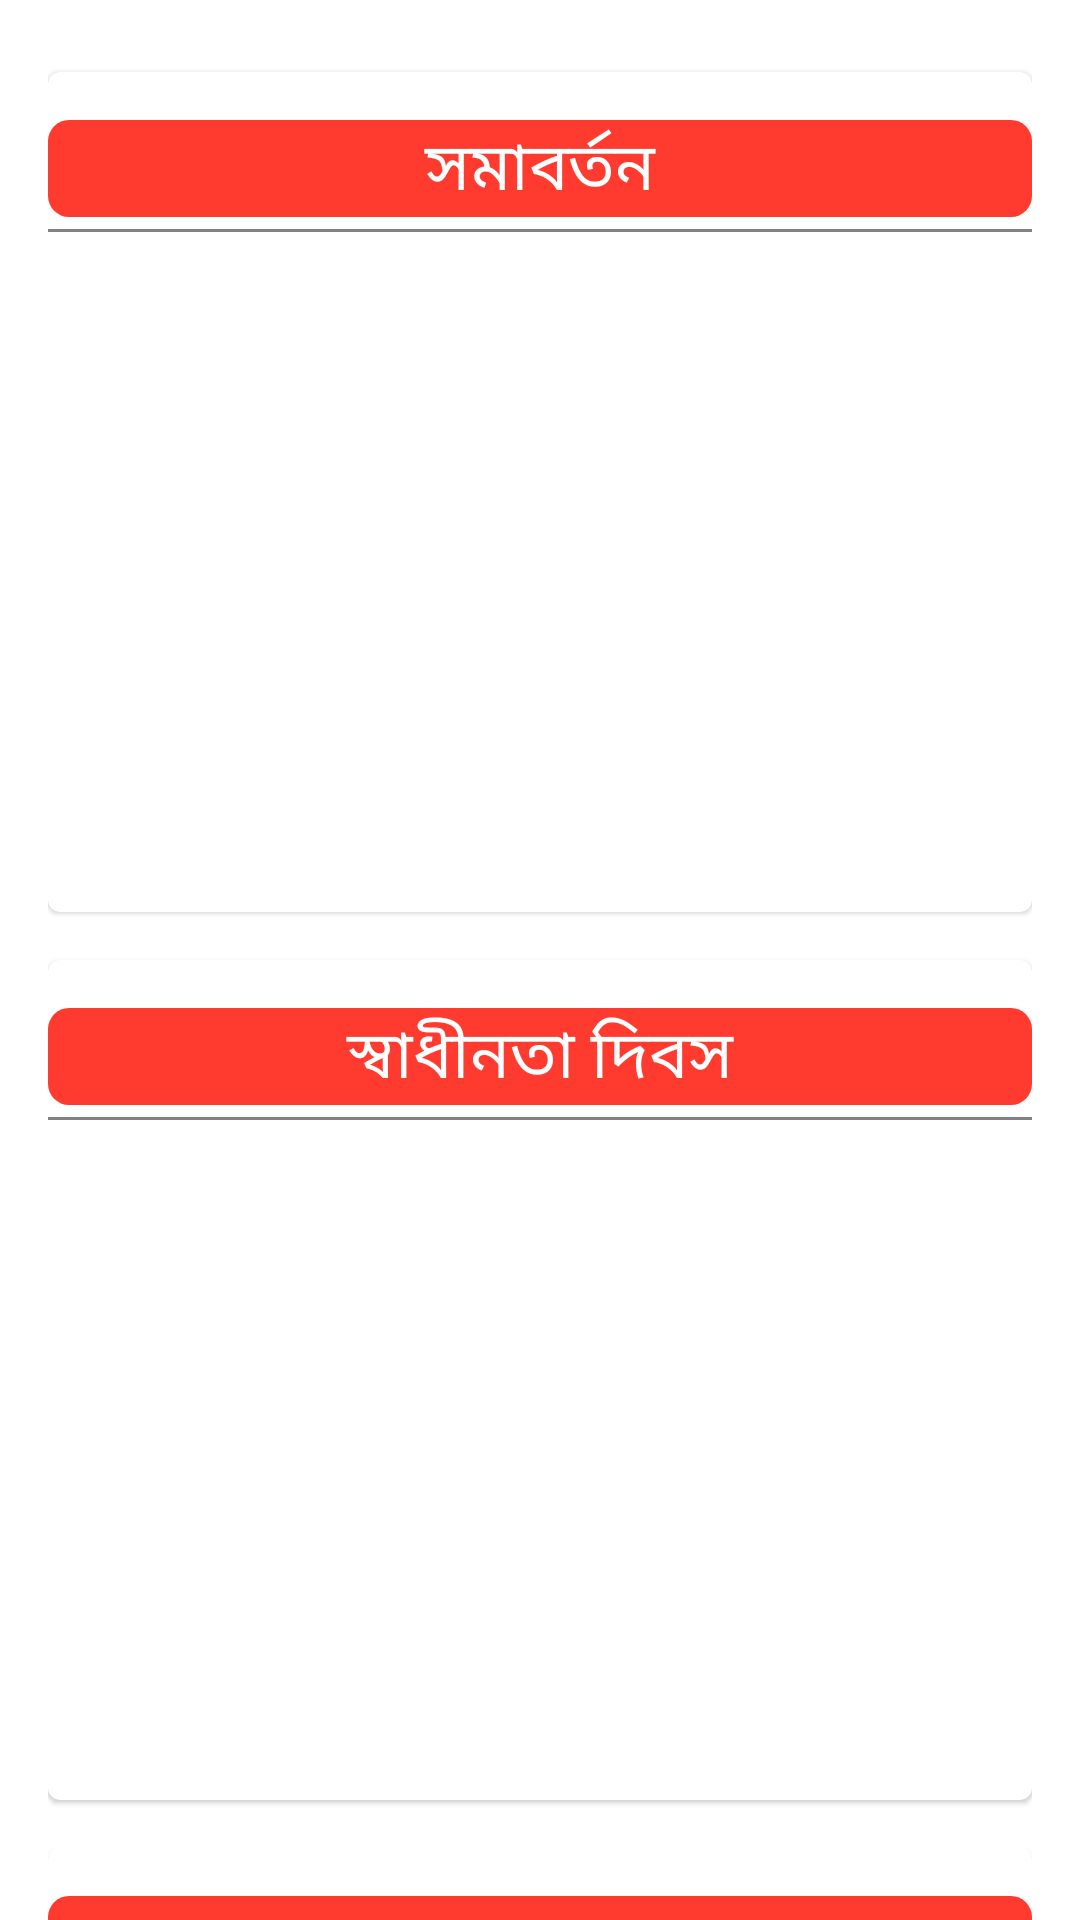

Layout XML and referenced resources for this Android screen:
<!-- AndroidManifest.xml: application theme Theme.SHCLearingApp -->
<!-- res/layout/fragment_gallery.xml -->
<?xml version="1.0" encoding="utf-8"?>
<androidx.core.widget.NestedScrollView xmlns:android="http://schemas.android.com/apk/res/android"
    xmlns:app="http://schemas.android.com/apk/res-auto"
    xmlns:tools="http://schemas.android.com/tools"
    android:layout_width="match_parent"
    android:layout_height="match_parent"
    tools:context=".ui.gallery.GalleryFragment">


    <LinearLayout
        android:layout_width="match_parent"
        android:layout_height="match_parent"
        android:orientation="vertical"
        android:padding="@dimen/text_margin">

        <com.google.android.material.card.MaterialCardView
            android:layout_width="match_parent"
            android:layout_height="280dp"
            android:layout_marginVertical="8dp">


            <LinearLayout
                android:layout_width="match_parent"
                android:layout_height="wrap_content"
                android:orientation="vertical">

                <TextView
                    android:layout_width="match_parent"
                    android:layout_height="wrap_content"
                    android:layout_gravity="center_horizontal"
                    android:layout_marginTop="@dimen/text_margin"
                    android:background="@drawable/headerfooter_bg"
                    android:gravity="center"
                    android:text="সমাবর্তন"
                    android:textColor="@color/white"
                    android:textSize="22sp" />

                <View
                    android:layout_width="wrap_content"
                    android:layout_height="1dp"
                    android:layout_marginVertical="4dp"
                    android:background="@color/grey" />

                <androidx.recyclerview.widget.RecyclerView
                    android:id="@+id/convonRecycler"
                    android:layout_width="match_parent"
                    android:layout_height="wrap_content" />


            </LinearLayout>


        </com.google.android.material.card.MaterialCardView>


        <com.google.android.material.card.MaterialCardView
            android:layout_width="match_parent"
            android:layout_height="280dp"
            android:layout_marginVertical="8dp">


            <LinearLayout
                android:layout_width="match_parent"
                android:layout_height="wrap_content"
                android:orientation="vertical">

                <TextView
                    android:layout_width="match_parent"
                    android:layout_height="wrap_content"
                    android:layout_gravity="center_horizontal"
                    android:layout_marginTop="@dimen/text_margin"
                    android:background="@drawable/headerfooter_bg"
                    android:gravity="center"
                    android:text="স্বাধীনতা দিবস"
                    android:textColor="@color/white"
                    android:textSize="22sp" />

                <View
                    android:layout_width="wrap_content"
                    android:layout_height="1dp"
                    android:layout_marginVertical="4dp"
                    android:background="@color/grey" />

                <androidx.recyclerview.widget.RecyclerView
                    android:id="@+id/indaypendenceRecycler"
                    android:layout_width="match_parent"
                    android:layout_height="wrap_content" />


            </LinearLayout>


        </com.google.android.material.card.MaterialCardView>


        <com.google.android.material.card.MaterialCardView
            android:layout_width="match_parent"
            android:layout_height="280dp"
            android:layout_marginVertical="8dp">


            <LinearLayout
                android:layout_width="match_parent"
                android:layout_height="wrap_content"
                android:orientation="vertical">

                <TextView
                    android:layout_width="match_parent"
                    android:layout_height="wrap_content"
                    android:layout_gravity="center_horizontal"
                    android:layout_marginTop="@dimen/text_margin"
                    android:background="@drawable/headerfooter_bg"
                    android:gravity="center"
                    android:text="অন্যান্য"
                    android:textColor="@color/white"
                    android:textSize="22sp" />

                <View
                    android:layout_width="wrap_content"
                    android:layout_height="1dp"
                    android:layout_marginVertical="4dp"
                    android:background="@color/grey" />

                <androidx.recyclerview.widget.RecyclerView
                    android:id="@+id/otherRecycler"
                    android:layout_width="match_parent"
                    android:layout_height="wrap_content" />


            </LinearLayout>

        </com.google.android.material.card.MaterialCardView>


    </LinearLayout>


</androidx.core.widget.NestedScrollView>
<!-- resources referenced by this layout -->
<resources>
  <color name="grey">#828080</color>
  <color name="white">#FFFFFFFF</color>
  <dimen name="text_margin">16dp</dimen>
  <!-- drawable headerfooter_bg (drawable) -->
  <?xml version="1.0" encoding="utf-8"?>
  <shape xmlns:android="http://schemas.android.com/apk/res/android"
      android:shape="rectangle">
  
      <solid android:color="@color/card_red" />
      <corners android:radius="7dp" />
  
  </shape>
  <style name="Theme.SHCLearingApp" parent="Theme.MaterialComponents.Light.NoActionBar">
  
          <item name="fontFamily">@font/bangla</item>
  
          <item name="colorPrimary">@color/red</item>
          <item name="colorPrimaryVariant">@color/red</item>
          <item name="colorOnPrimary">@color/white</item>
  
          <item name="android:statusBarColor" tools:targetApi="l">?attr/colorPrimaryVariant</item>
          
  
      </style>
  <color name="card_red">#FF3B30</color>
  <color name="red">#f44236</color>
</resources>
